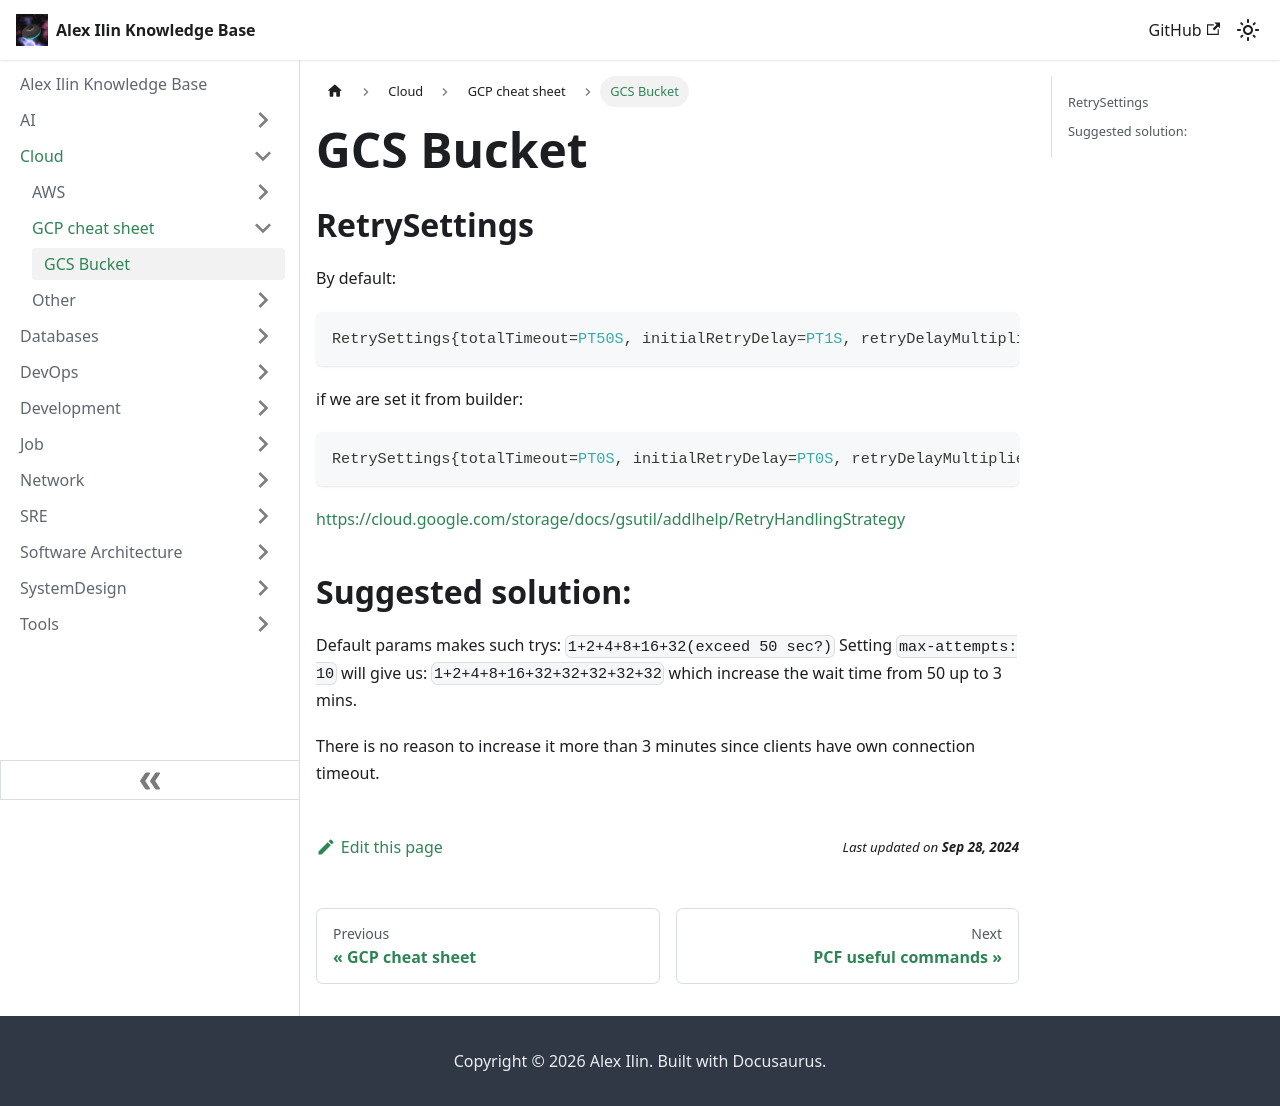

repository: engilyin/kb · page: Cloud/GCP/gcp-bucket/index.html · generator: docusaurus

# GCS Bucket

## RetrySettings

By default:

```java
RetrySettings{totalTimeout=PT50S, initialRetryDelay=PT1S, retryDelayMultiplier=2.0, maxRetryDelay=PT32S, maxAttempts=6, jittered=true, initialRpcTimeout=PT50S, rpcTimeoutMultiplier=1.0, maxRpcTimeout=PT50S}
```

if we are set it from builder:

```java
RetrySettings{totalTimeout=PT0S, initialRetryDelay=PT0S, retryDelayMultiplier=10.0, maxRetryDelay=PT0S, maxAttempts=0, jittered=true, initialRpcTimeout=PT0S, rpcTimeoutMultiplier=1.0, maxRpcTimeout=PT0S}
```

https://cloud.google.com/storage/docs/gsutil/addlhelp/RetryHandlingStrategy


## Suggested solution:

Default params makes such trys: `1+2+4+8+16+32(exceed 50 sec?)`
Setting `max-attempts: 10` will give us: `1+2+4+8+16+32+32+32+32+32`
which increase the wait time from 50 up to 3 mins.

There is no reason to increase it more than 3 minutes since clients have own connection timeout.
